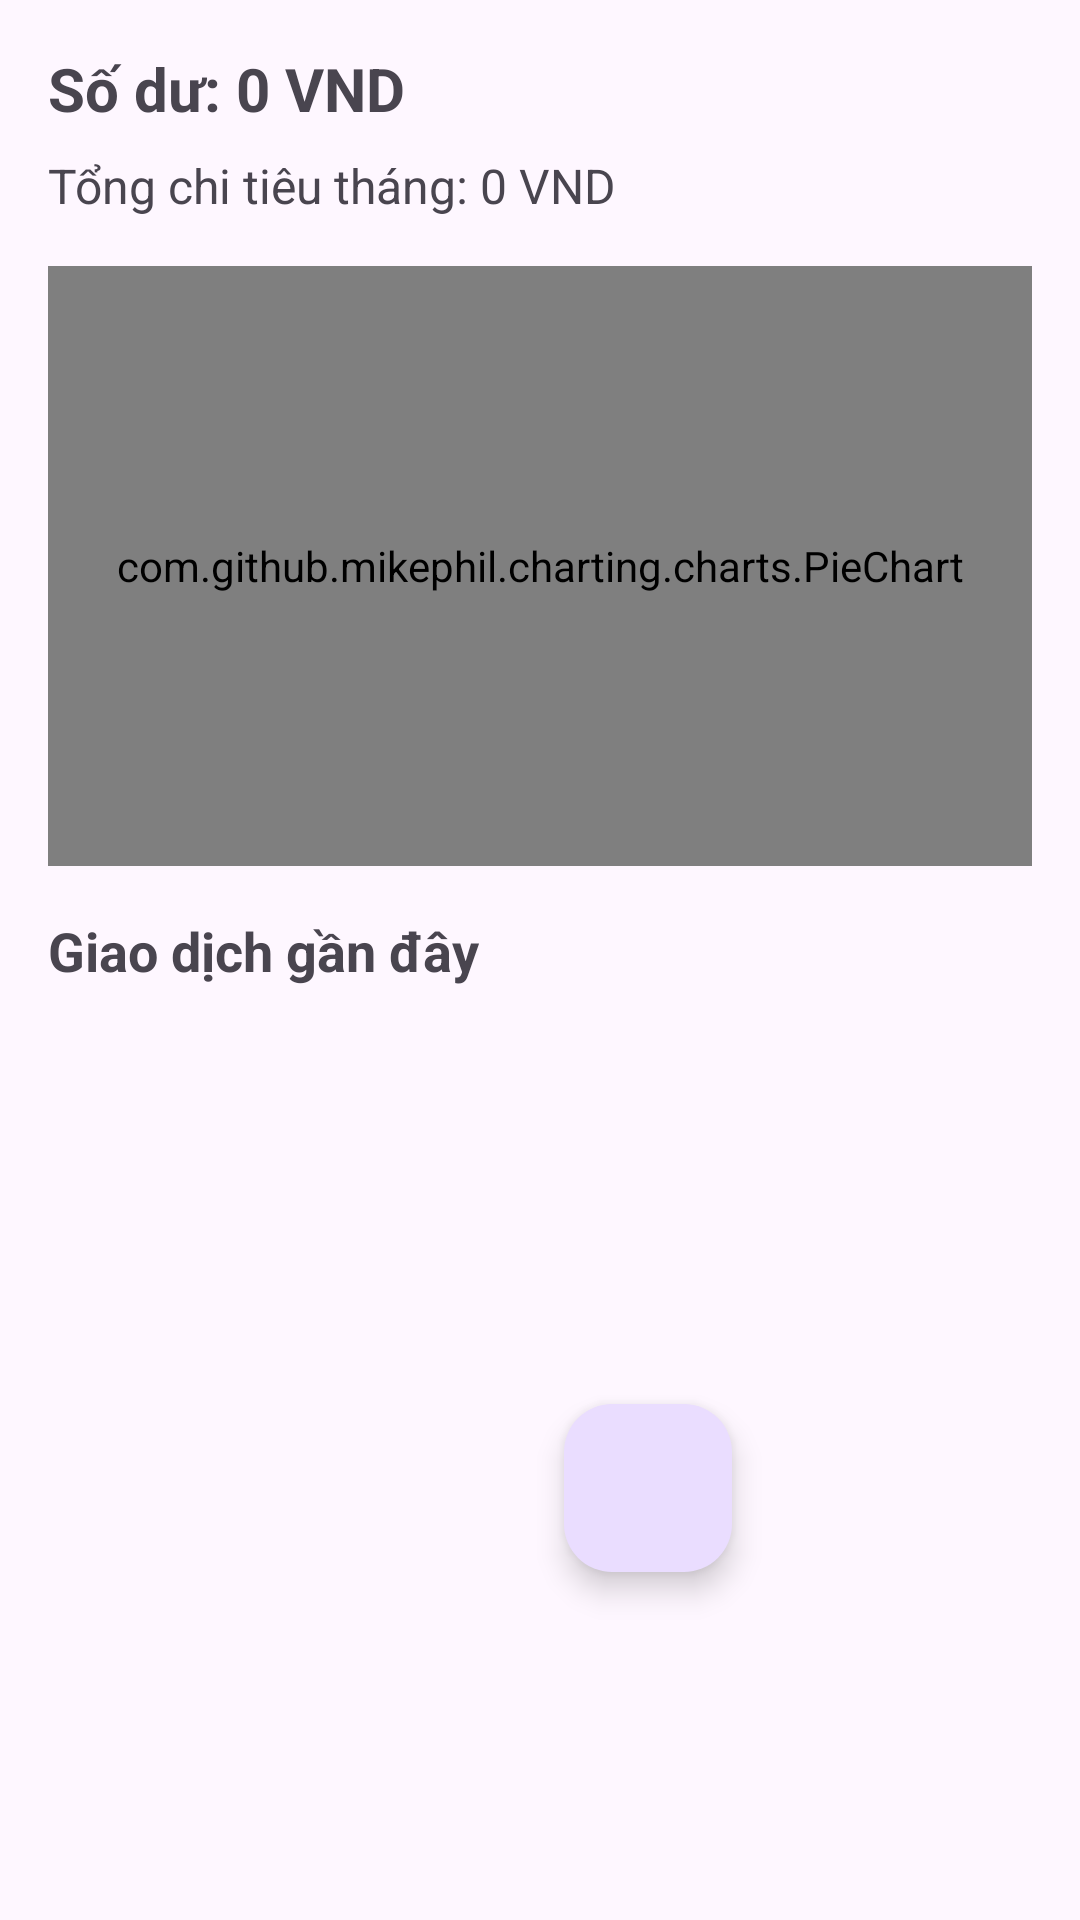

The Android layout XML behind this screen, and the referenced resources:
<!-- AndroidManifest.xml: application theme Theme.CampusExpenseManagerSE06304 -->
<!-- res/layout/fragment_home.xml -->
<?xml version="1.0" encoding="utf-8"?>
<androidx.constraintlayout.widget.ConstraintLayout
    xmlns:android="http://schemas.android.com/apk/res/android"
    xmlns:app="http://schemas.android.com/apk/res-auto"
    android:layout_width="match_parent"
    android:layout_height="match_parent"
    android:padding="16dp">

    
    <TextView
        android:id="@+id/tvBalance"
        android:layout_width="wrap_content"
        android:layout_height="wrap_content"
        android:text="Số dư: 0 VND"
        android:textSize="20sp"
        android:textStyle="bold"
        app:layout_constraintTop_toTopOf="parent"
        app:layout_constraintStart_toStartOf="parent"/>

    <TextView
        android:id="@+id/tvTotalExpense"
        android:layout_width="wrap_content"
        android:layout_height="wrap_content"
        android:text="Tổng chi tiêu tháng: 0 VND"
        android:textSize="16sp"
        app:layout_constraintTop_toBottomOf="@id/tvBalance"
        app:layout_constraintStart_toStartOf="parent"
        android:layout_marginTop="8dp"/>

    
    <com.github.mikephil.charting.charts.PieChart
        android:id="@+id/pieChart"
        android:layout_width="0dp"
        android:layout_height="200dp"
        app:layout_constraintTop_toBottomOf="@id/tvTotalExpense"
        app:layout_constraintStart_toStartOf="parent"
        app:layout_constraintEnd_toEndOf="parent"
        android:layout_marginTop="16dp"/>

    
    <TextView
        android:id="@+id/tvRecentTransactions"
        android:layout_width="wrap_content"
        android:layout_height="wrap_content"
        android:text="Giao dịch gần đây"
        android:textSize="18sp"
        android:textStyle="bold"
        app:layout_constraintTop_toBottomOf="@id/pieChart"
        app:layout_constraintStart_toStartOf="parent"
        android:layout_marginTop="16dp"/>

    <androidx.recyclerview.widget.RecyclerView
        android:id="@+id/rvRecentTransactions"
        android:layout_width="0dp"
        android:layout_height="0dp"
        app:layout_constraintTop_toBottomOf="@id/tvRecentTransactions"
        app:layout_constraintStart_toStartOf="parent"
        app:layout_constraintEnd_toEndOf="parent"
        app:layout_constraintBottom_toTopOf="@id/btnAddExpense"
        android:layout_marginTop="8dp"/>

    
    <com.google.android.material.floatingactionbutton.FloatingActionButton
        android:id="@+id/btnAddExpense"
        android:layout_width="wrap_content"
        android:layout_height="wrap_content"
        android:src="@drawable/ic_add"
        android:contentDescription="Thêm khoản chi tiêu"
        app:layout_constraintBottom_toBottomOf="parent"
        app:layout_constraintEnd_toEndOf="parent"
        android:layout_margin="100dp"/>
</androidx.constraintlayout.widget.ConstraintLayout>
<!-- resources referenced by this layout -->
<resources>
  <style name="Theme.CampusExpenseManagerSE06304" parent="Base.Theme.CampusExpenseManagerSE06304" />
  <style name="Base.Theme.CampusExpenseManagerSE06304" parent="Theme.Material3.DayNight.NoActionBar">
          
          
      </style>
</resources>
